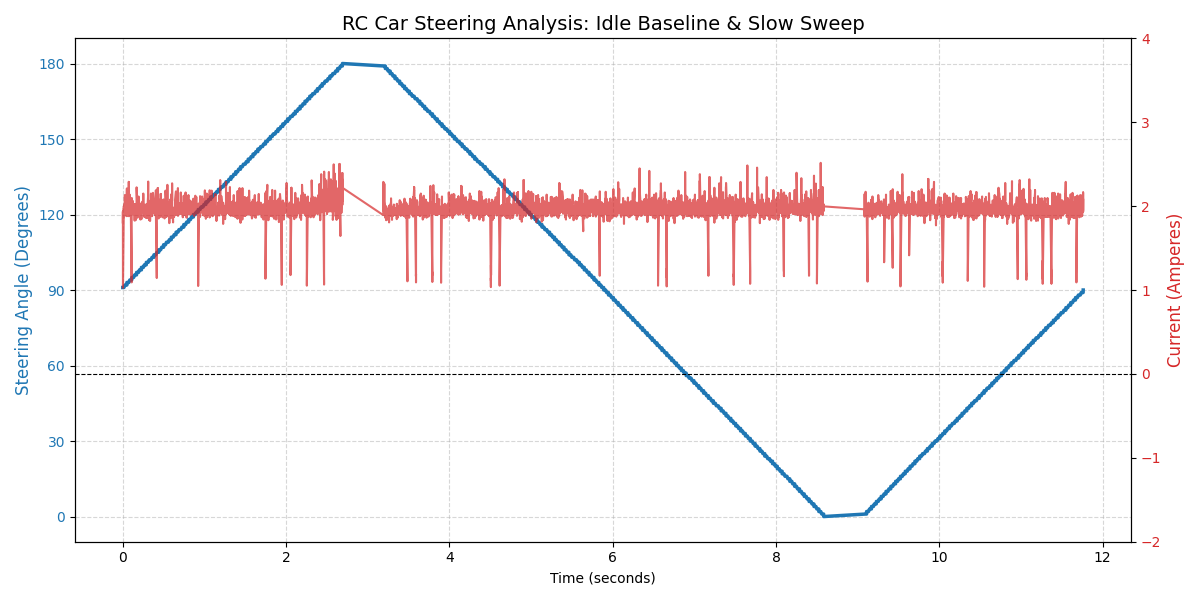

The data file committed next to this chart (first rows):
2215, 91, 1.806
2216, 91, 1.914
2216, 91, 1.936
2216, 91, 1.901
2217, 91, 1.096
2217, 91, 1.026
2217, 91, 1.100
2217, 91, 1.165
2217, 91, 1.065
2218, 91, 1.069
2218, 91, 1.104
2228, 91, 1.975
2228, 91, 2.002
2228, 91, 1.867
2229, 91, 1.932
2229, 91, 1.971
2229, 91, 1.962
2229, 91, 1.871
2229, 91, 1.980
2229, 91, 1.936
2240, 92, 2.032
2240, 92, 1.949
2240, 92, 2.132
2241, 92, 1.997
2241, 92, 2.019
2241, 92, 1.997
2241, 92, 2.019
2241, 92, 2.015
2241, 92, 1.971
2252, 92, 1.936
2252, 92, 1.888
2252, 92, 1.967
2252, 92, 1.989
2253, 92, 1.997
2253, 92, 1.928
2253, 92, 1.967
2253, 92, 2.076
2253, 92, 2.045
2264, 92, 2.093
2264, 92, 2.110
2264, 92, 1.993
2264, 92, 1.962
2264, 92, 1.880
2265, 92, 2.211
2265, 93, 1.949
2265, 93, 1.975
2265, 93, 2.019
2276, 93, 1.919
2276, 93, 1.936
2276, 93, 1.941
2276, 93, 1.901
2276, 93, 1.975
2276, 93, 1.897
2277, 93, 1.906
2277, 93, 1.932
2277, 93, 1.962
2277, 93, 1.967
2288, 93, 2.015
2288, 93, 2.289
2288, 93, 2.067
2288, 93, 1.880
... 7,853 more rows
